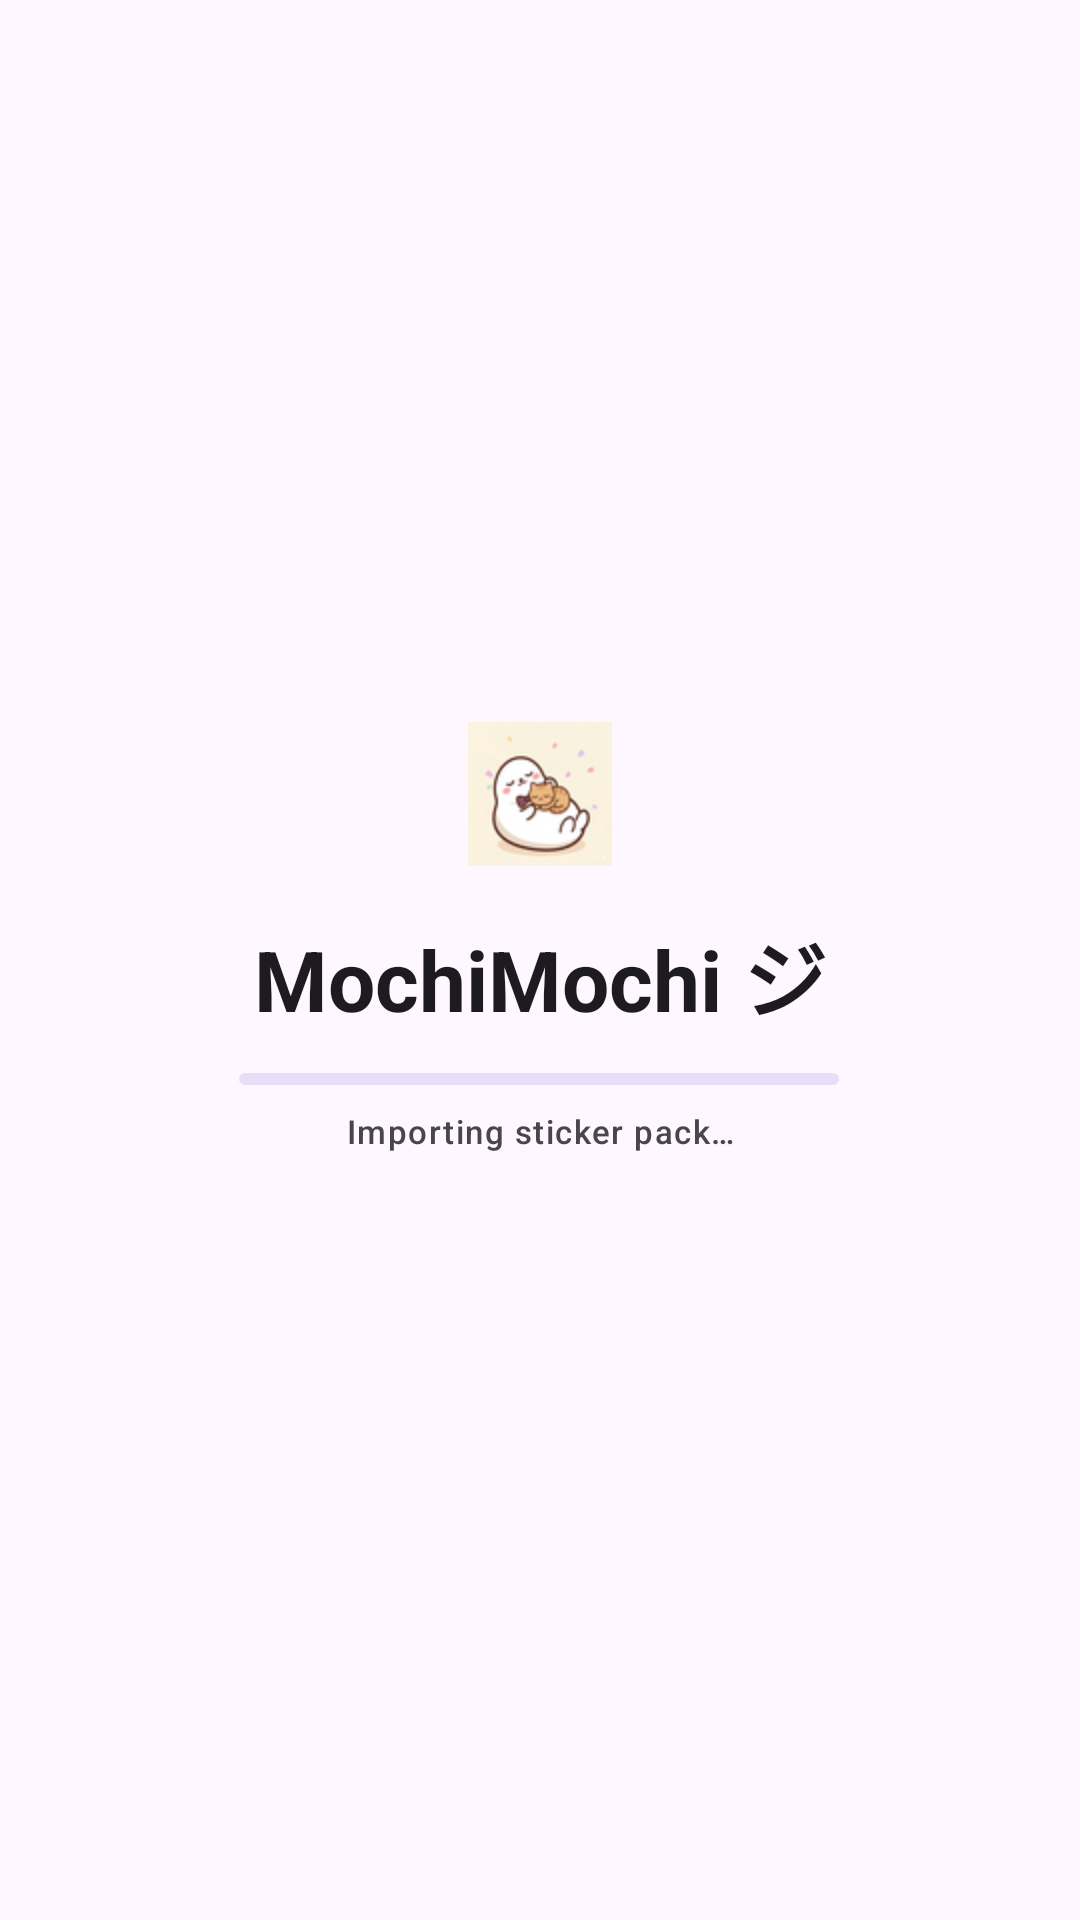

The Android layout XML behind this screen, and the referenced resources:
<!-- AndroidManifest.xml: application theme AppTheme -->
<!-- res/layout/activity_import_individual_sticker.xml -->
<?xml version="1.0" encoding="utf-8"?>
<androidx.constraintlayout.widget.ConstraintLayout xmlns:android="http://schemas.android.com/apk/res/android"
    xmlns:app="http://schemas.android.com/apk/res-auto"
    xmlns:tools="http://schemas.android.com/tools"
    android:layout_width="match_parent"
    android:layout_height="match_parent"
    android:background="?android:attr/windowBackground"
    android:fitsSystemWindows="true">

    <androidx.appcompat.widget.AppCompatTextView
        android:id="@+id/logo_container"
        android:layout_width="wrap_content"
        android:layout_height="wrap_content"
        android:drawablePadding="16dp"
        android:gravity="center"
        android:text="@string/app_name"
        android:textAppearance="?attr/textAppearanceHeadlineMedium"
        android:textStyle="bold"
        app:drawableTopCompat="@mipmap/ic_launcher_round"
        app:layout_constraintBottom_toBottomOf="parent"
        app:layout_constraintEnd_toEndOf="parent"
        app:layout_constraintStart_toStartOf="parent"
        app:layout_constraintTop_toTopOf="parent"
        app:layout_constraintVertical_bias="0.45"
        tools:drawableTopCompat="@mipmap/ic_launcher"
        tools:text="MochiMochi ジ" />

    <com.google.android.material.progressindicator.LinearProgressIndicator
        android:id="@+id/import_progress_bar"
        android:layout_width="200dp"
        android:layout_height="wrap_content"
        android:layout_marginTop="12dp"
        android:indeterminate="true"
        app:layout_constraintEnd_toEndOf="parent"
        app:layout_constraintHorizontal_bias="0.497"
        app:layout_constraintStart_toStartOf="parent"
        app:layout_constraintTop_toBottomOf="@id/logo_container"
        app:trackCornerRadius="4dp" />

    <TextView
        android:id="@+id/import_status_text"
        android:layout_width="wrap_content"
        android:layout_height="wrap_content"
        android:layout_marginTop="8dp"
        android:text="@string/importing_pack"
        android:textAppearance="?attr/textAppearanceLabelSmall"
        android:textColor="?attr/colorOnSurfaceVariant"
        app:layout_constraintEnd_toEndOf="parent"
        app:layout_constraintStart_toStartOf="parent"
        app:layout_constraintTop_toBottomOf="@id/import_progress_bar"
        tools:text="Importing sticker 5 of 30..." />

</androidx.constraintlayout.widget.ConstraintLayout>
<!-- resources referenced by this layout -->
<resources>
  <!-- mipmap ic_launcher: png bitmap (mipmap-mdpi, 459 bytes) -->
  <!-- mipmap ic_launcher_round: png bitmap (mipmap-hdpi, 10864 bytes) -->
  <string name="app_name">MochiMochi ジ</string>
  <string name="importing_pack">Importing sticker pack…</string>
  <style name="AppTheme" parent="Theme.Material3.DayNight.NoActionBar">
          
          <item name="android:statusBarColor">@android:color/transparent</item>
          
          <item name="android:windowLightStatusBar" tools:targetApi="m">true</item>
          
          <item name="colorControlNormal">?attr/colorOnSurface</item>
  
          
          <item name="android:windowAnimationStyle">@style/WindowAnimations</item>
  
          <item name="materialButtonStyle">@style/AppButtonStyle</item>
      </style>
  <style name="WindowAnimations">
          <item name="android:activityOpenEnterAnimation">@anim/slide_in_right</item>
          <item name="android:activityOpenExitAnimation">@anim/slide_out_left</item>
          <item name="android:activityCloseEnterAnimation">@anim/slide_in_left</item>
          <item name="android:activityCloseExitAnimation">@anim/slide_out_right</item>
      </style>
  <style name="AppButtonStyle" parent="Widget.Material3.Button">
          <item name="shapeAppearanceOverlay">@style/ButtonShapeAppearance</item>
      </style>
  <style name="ButtonShapeAppearance" parent="">
          <item name="cornerFamily">rounded</item>
          <item name="cornerSize">20dp</item>
      </style>
</resources>
